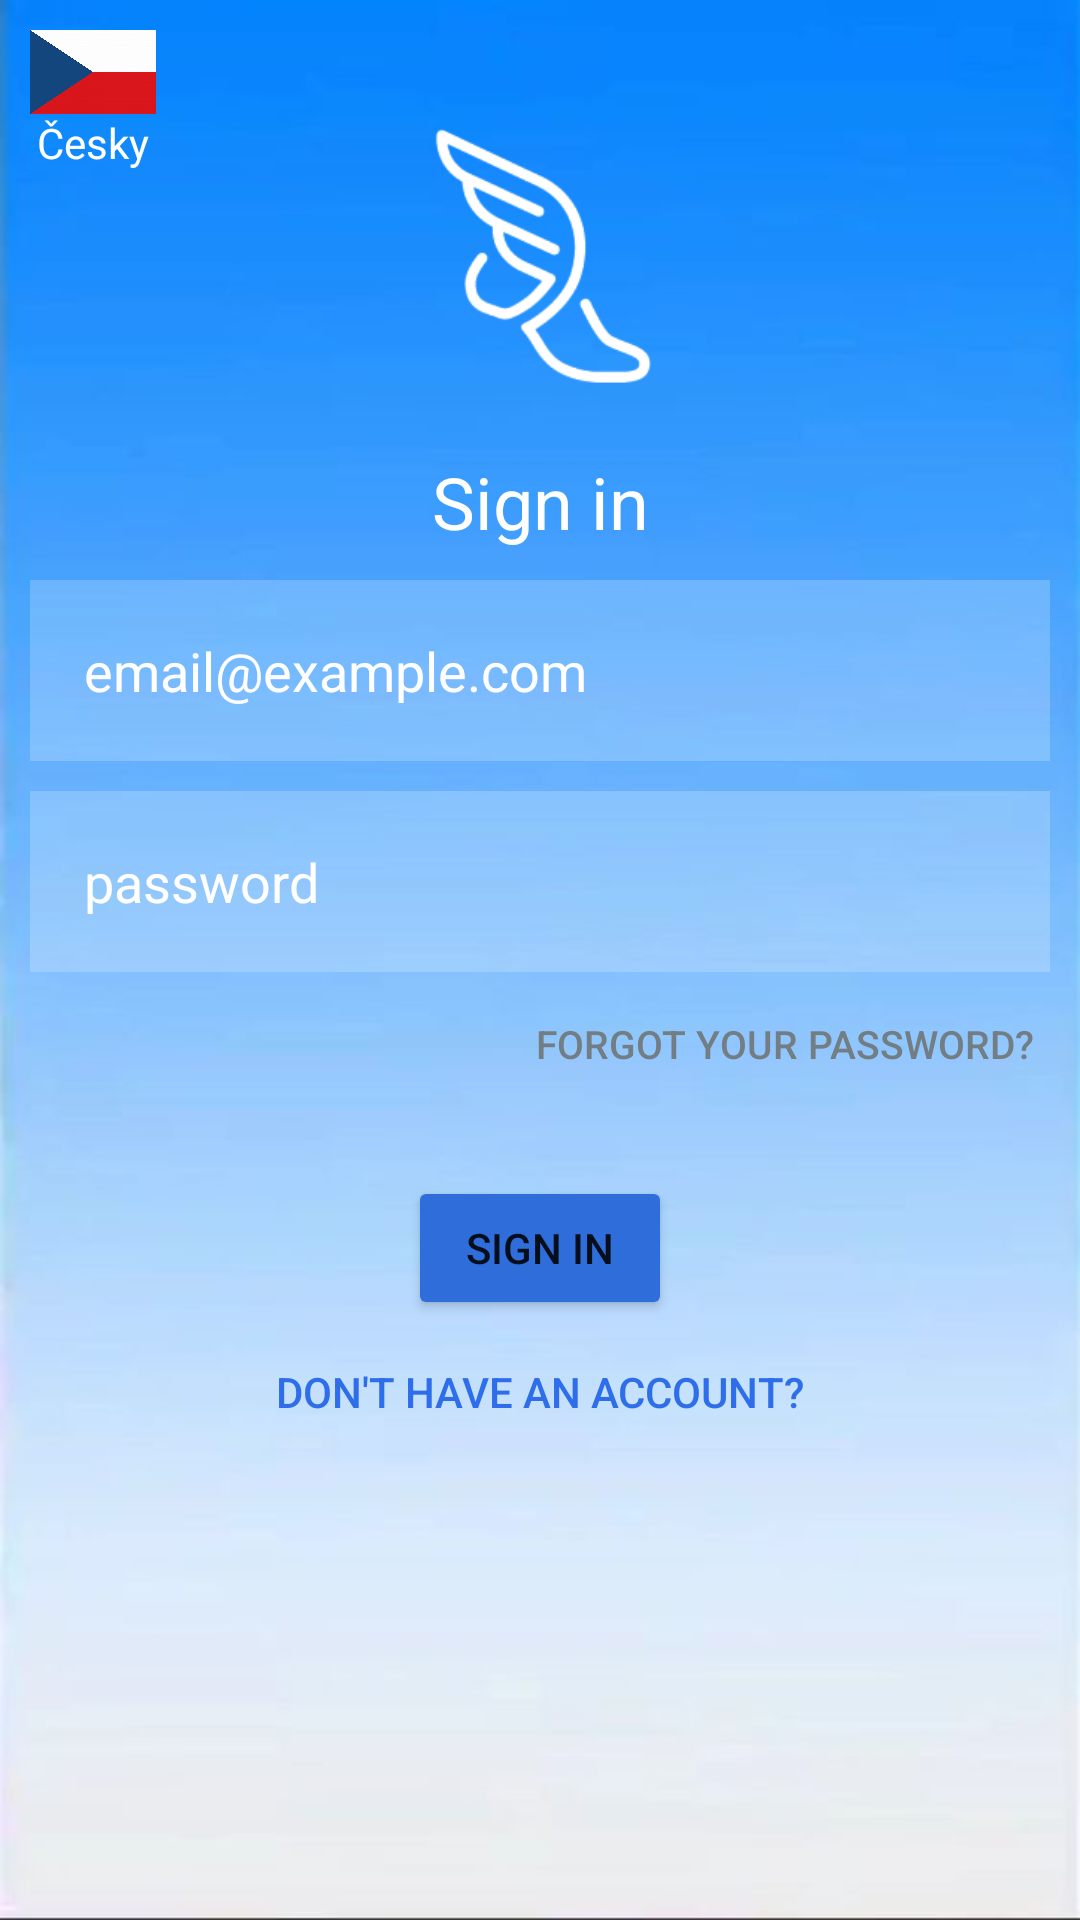

The Android layout XML behind this screen, and the referenced resources:
<!-- AndroidManifest.xml: application theme Theme.Hermes -->
<!-- res/layout/activity_login_screen.xml -->
<?xml version="1.0" encoding="utf-8"?>
<androidx.coordinatorlayout.widget.CoordinatorLayout xmlns:android="http://schemas.android.com/apk/res/android"
    xmlns:app="http://schemas.android.com/apk/res-auto"
    xmlns:tools="http://schemas.android.com/tools"
    android:layout_width="match_parent"
    android:layout_height="match_parent"
    tools:context=".LoginScreen">

    <com.google.android.material.appbar.AppBarLayout
        android:layout_width="match_parent"
        android:layout_height="wrap_content"
        android:theme="@style/Theme.Hermes.AppBarOverlay">

    </com.google.android.material.appbar.AppBarLayout>

    <include
        android:id="@+id/include"
        layout="@layout/content_login_screen" />

</androidx.coordinatorlayout.widget.CoordinatorLayout>
<!-- res/layout/content_login_screen.xml (included above) -->
<?xml version="1.0" encoding="utf-8"?>
<androidx.constraintlayout.widget.ConstraintLayout xmlns:android="http://schemas.android.com/apk/res/android"
    xmlns:app="http://schemas.android.com/apk/res-auto"
    xmlns:tools="http://schemas.android.com/tools"
    android:layout_width="match_parent"
    android:layout_height="match_parent"
    android:background="@drawable/app_background"
    app:layout_behavior="@string/appbar_scrolling_view_behavior">

    <Button
        android:id="@+id/ShoppingB"
        style="?android:attr/borderlessButtonStyle"
        android:layout_width="wrap_content"
        android:layout_height="wrap_content"
        android:backgroundTint="#00FFFFFF"
        android:onClick="createAccount"
        android:text="Forgot your password?"
        android:textColor="#737D84"
        android:textSize="13sp"
        app:layout_constraintEnd_toEndOf="parent"
        app:layout_constraintHorizontal_bias="0.978"
        app:layout_constraintStart_toStartOf="parent"
        app:layout_constraintTop_toBottomOf="@+id/loginPassword" />

    <EditText

        android:id="@+id/loginEmail"
        android:layout_width="0dp"
        android:layout_height="wrap_content"
        android:layout_margin="10dp"
        android:layout_marginHorizontal="10dp"
        android:layout_marginTop="40dp"
        android:background="#33FFFFFF"
        android:drawableLeft="@drawable/ic_baseline_perm_identity_24"
        android:drawablePadding="20dp"
        android:ems="10"
        android:hint="email@example.com"
        android:inputType="textEmailAddress"
        android:padding="18dp"
        android:textColor="#FFFFFF"
        android:textColorHint="#FFFFFF"
        app:layout_constraintEnd_toEndOf="parent"
        app:layout_constraintStart_toStartOf="parent"
        app:layout_constraintTop_toBottomOf="@+id/textView3" />

    <EditText

        android:id="@+id/loginPassword"
        android:layout_width="0dp"
        android:layout_height="wrap_content"
        android:layout_margin="10dp"
        android:background="#33FFFFFF"
        android:drawableLeft="@drawable/ic_baseline_lock_24"
        android:drawablePadding="20dp"
        android:ems="10"
        android:hint="password"
        android:inputType="textPassword"
        android:padding="18dp"
        android:textColor="#FFFFFF"
        android:textColorHint="#FFFFFF"
        app:layout_constraintEnd_toEndOf="parent"
        app:layout_constraintStart_toStartOf="parent"
        app:layout_constraintTop_toBottomOf="@+id/loginEmail" />

    <Button


        android:id="@+id/loginButton"
        android:layout_width="wrap_content"
        android:layout_height="wrap_content"
        android:layout_margin="20dp"
        android:backgroundTint="#2E6DDA"


        android:onClick="login"
        android:text="Sign in"
        app:layout_constraintEnd_toEndOf="parent"
        app:layout_constraintStart_toStartOf="parent"
        app:layout_constraintTop_toBottomOf="@+id/ShoppingB" />

    <Button
        android:id="@+id/button3"
        style="?android:attr/borderlessButtonStyle"
        android:layout_width="wrap_content"
        android:layout_height="wrap_content"
        android:backgroundTint="#00FFFFFF"
        android:onClick="createAccount"
        android:text="Don't have an account?"
        android:textColor="#2E6EEA"
        app:layout_constraintEnd_toEndOf="parent"
        app:layout_constraintHorizontal_bias="0.497"
        app:layout_constraintStart_toStartOf="parent"

        app:layout_constraintTop_toBottomOf="@+id/loginButton" />

    <TextView
        android:id="@+id/textView3"
        android:layout_width="wrap_content"
        android:layout_height="wrap_content"
        android:layout_marginTop="20dp"
        android:text="Sign in"
        android:textColor="#FFFFFF"
        android:textSize="24sp"
        android:textStyle="normal"
        app:layout_constraintEnd_toEndOf="parent"
        app:layout_constraintStart_toStartOf="parent"
        app:layout_constraintTop_toBottomOf="@+id/imageView2" />

    <ImageView
        android:id="@+id/imageView2"
        android:layout_width="117dp"
        android:layout_height="91dp"
        android:layout_marginTop="40dp"
        app:layout_constraintEnd_toEndOf="parent"
        app:layout_constraintStart_toStartOf="parent"
        app:layout_constraintTop_toTopOf="parent"
        app:srcCompat="@drawable/hermes_lego_no_background_small" />

    <TextView
        android:id="@+id/textView17"
        android:layout_width="194dp"
        android:layout_height="56dp"
        android:layout_marginTop="10dp"
        android:text="Invalid email address or password. Please check your credentials and try again."
        android:textColor="#D10000"
        android:visibility="invisible"
        app:layout_constraintEnd_toStartOf="@+id/ShoppingB"
        app:layout_constraintStart_toStartOf="parent"
        app:layout_constraintTop_toBottomOf="@+id/loginPassword" />

    <ImageButton
        android:id="@+id/imageButton4"
        android:layout_width="42dp"
        android:layout_height="28dp"
        android:layout_marginStart="10dp"
        android:layout_marginTop="10dp"
        android:background="@drawable/flag_cz"
        android:onClick="switchLanguage"
        app:layout_constraintStart_toStartOf="parent"
        app:layout_constraintTop_toTopOf="parent" />

    <TextView
        android:id="@+id/textView21"
        android:layout_width="wrap_content"
        android:layout_height="wrap_content"
        android:text="Česky"
        android:textColor="#FFFFFF"
        app:layout_constraintEnd_toEndOf="@+id/imageButton4"
        app:layout_constraintStart_toStartOf="@+id/imageButton4"
        app:layout_constraintTop_toBottomOf="@+id/imageButton4" />

</androidx.constraintlayout.widget.ConstraintLayout>
<!-- resources referenced by this layout -->
<resources>
  <!-- drawable app_background: jpg bitmap (drawable, 15618 bytes) -->
  <!-- drawable flag_cz: jpg bitmap (drawable, 15803 bytes) -->
  <!-- drawable hermes_lego_no_background_small: png bitmap (drawable, 11344 bytes) -->
  <style name="Theme.Hermes.AppBarOverlay" parent="ThemeOverlay.AppCompat.Dark.ActionBar" />
  <style name="Theme.Hermes" parent="Theme.MaterialComponents.DayNight.DarkActionBar">
          
          <item name="colorPrimary">#296CA1</item>
          <item name="colorPrimaryVariant">#296CA1</item>
          <item name="colorOnPrimary">@color/white</item>
          
          <item name="colorSecondary">@color/teal_200</item>
          <item name="colorSecondaryVariant">@color/teal_700</item>
          <item name="colorOnSecondary">@color/black</item>
          
          <item name="android:statusBarColor" tools:targetApi="l">?attr/colorPrimaryVariant</item>
          
      </style>
  <!-- not gathered from this repository: default colours our renderer supplied (Android Studio template values) -->
  <color name="teal_200">#FF03DAC5</color>
  <color name="teal_700">#FF018786</color>
  <color name="black">#FF000000</color>
  <color name="white">#FFFFFFFF</color>
</resources>
